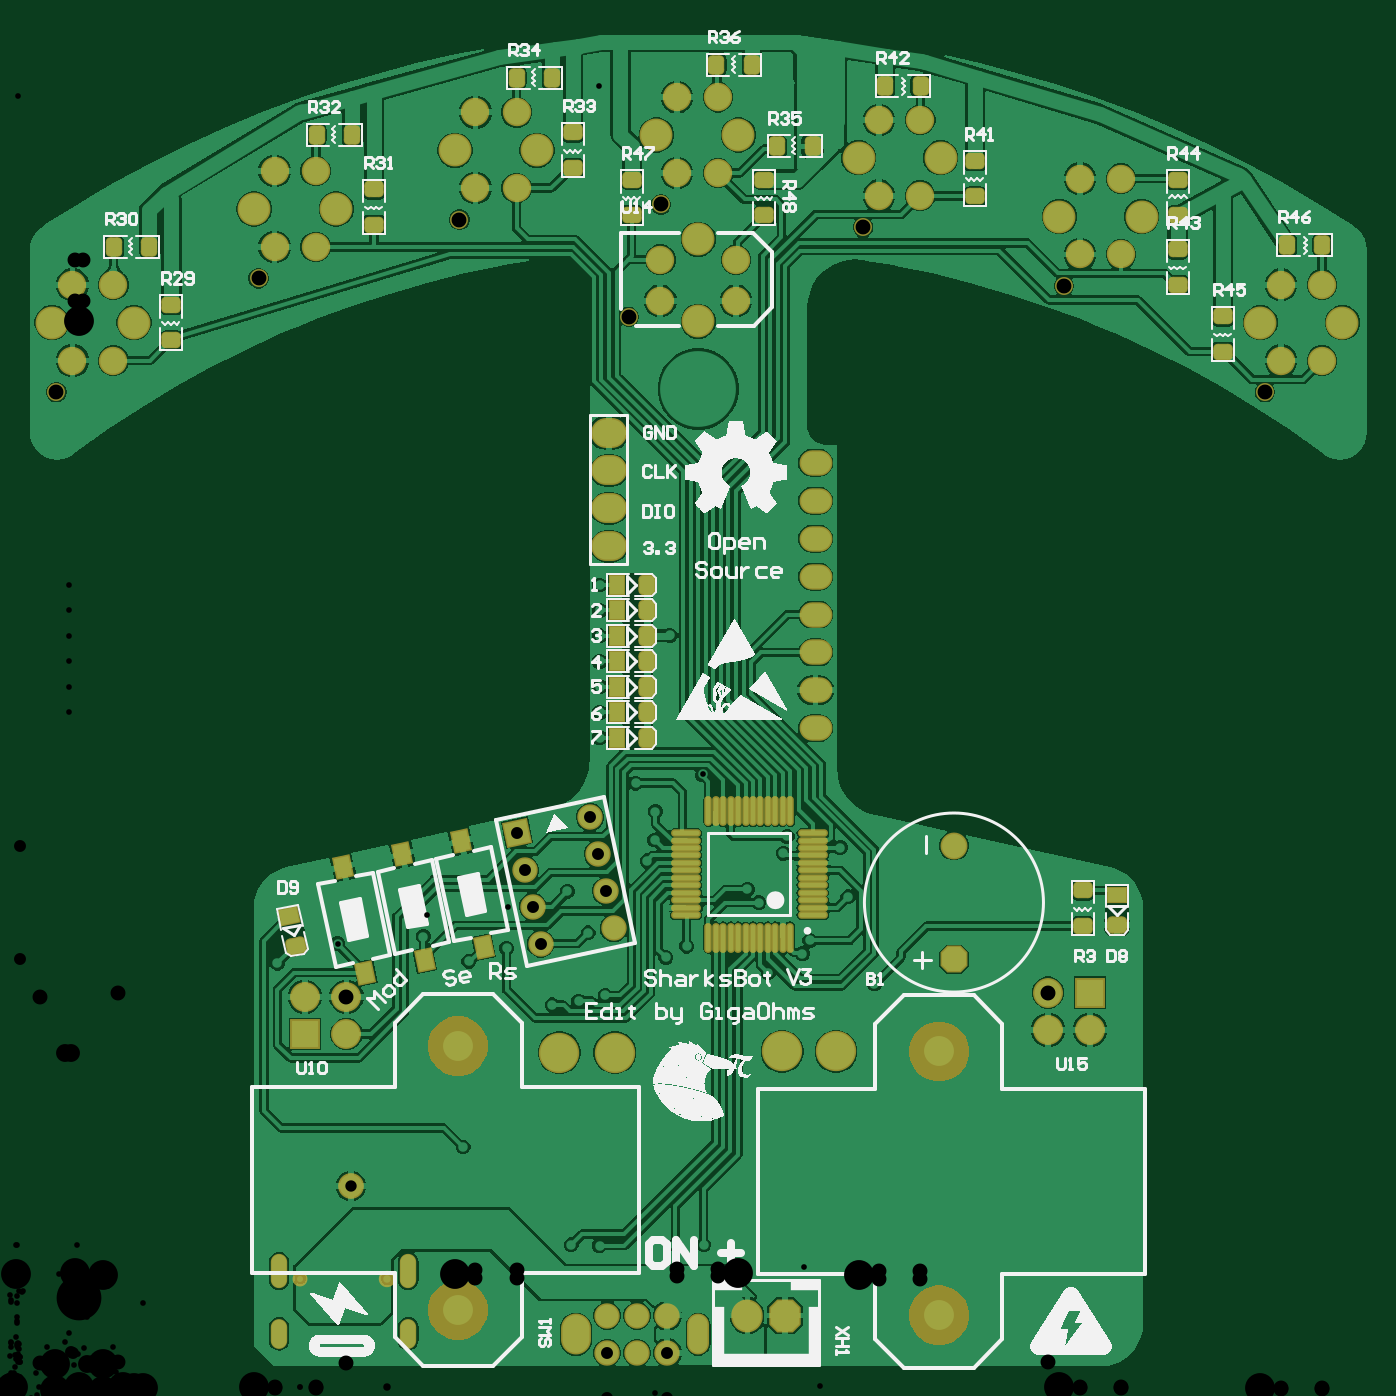
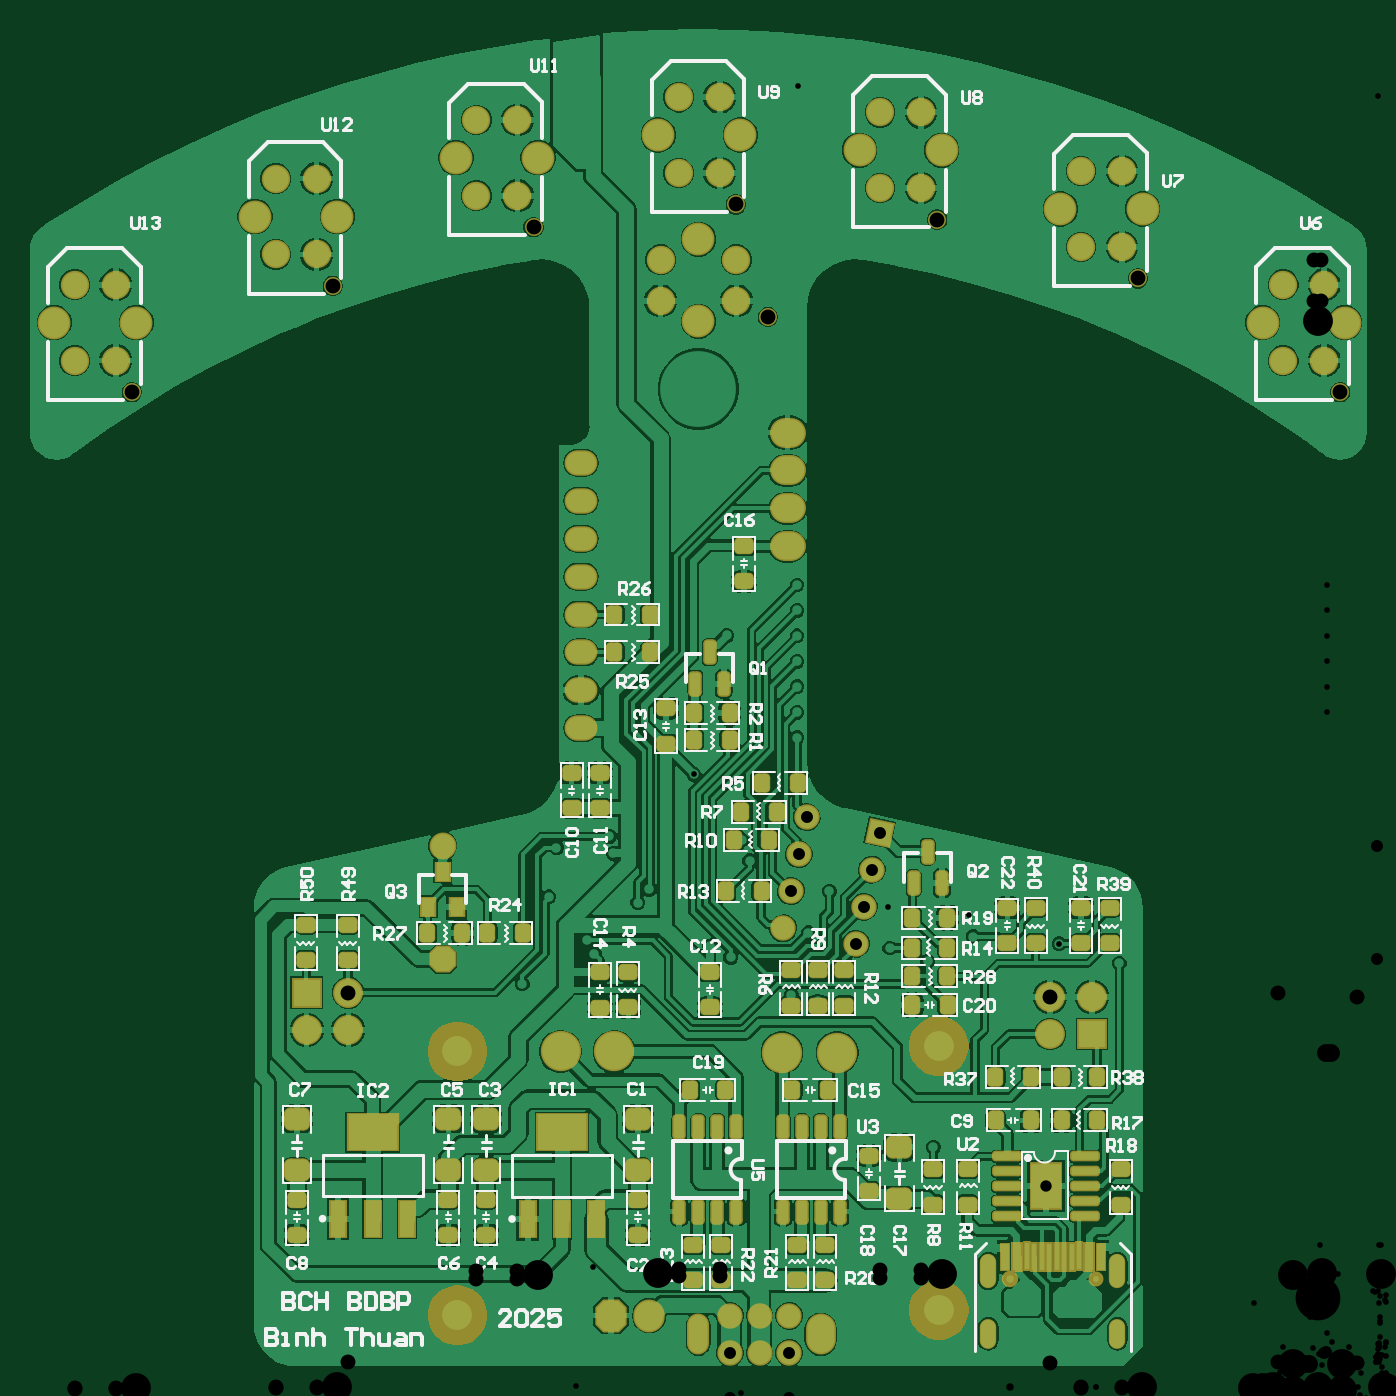
Circuit board: 10 layer files. Board 89.6 x 89.6 mm.
- drill: STM32_LineFlow-RoundHoles.TXT (3905 bytes)
- drill: STM32_LineFlow-SlotHoles.TXT (356 bytes)
- bottom_copper: STM32_LineFlow.GBL (174029 bytes)
- bottom_silk: STM32_LineFlow.GBO (51546 bytes)
- paste: STM32_LineFlow.GBP (6373 bytes)
- bottom_mask: STM32_LineFlow.GBS (13266 bytes)
- top_copper: STM32_LineFlow.GTL (146022 bytes)
- top_silk: STM32_LineFlow.GTO (445909 bytes)
- paste: STM32_LineFlow.GTP (4436 bytes)
- top_mask: STM32_LineFlow.GTS (12074 bytes)

=== drill: STM32_LineFlow-RoundHoles.TXT ===
M48
;Layer_Color=9474304
;FILE_FORMAT=2:4
INCH,LZ
;TYPE=PLATED
T1F00S00C0.0150
T3F00S00C0.0300
T4F00S00C0.0315
T5F00S00C0.0354
T6F00S00C0.0360
T7F00S00C0.0394
T9F00S00C0.0472
T10F00S00C0.0787
T11F00S00C0.1181
;TYPE=NON_PLATED
T12F00S00C0.0157
T13F00S00C0.0197
%
T01
X0067Y0024
X008
X0084
X0086Y00275
X0082
X0078
X00815Y0014
X00885
X00955
X0097Y0024
X0093
X0095Y00275
X0099
X01115Y0035
X01185
X01255
X01345Y0021
X01325Y00175
X01365
X01275Y0011
X0116
X01195Y00665
X0118Y0075
X01115
X0109Y00675
X009
X00895Y00795
X0113Y00835
X01245Y0075
X01355Y00735
Y00795
Y00855
Y0091
X01285Y0098
X01315Y0103
X0143Y0104
X015Y0105
X01525Y0123
X0147Y0134
X0146Y0143
X01445Y01515
X014
X0147Y0155
X013137Y012989
X0131Y0119
X01355Y0113
X0121Y01155
X0109Y0122
X011006Y012775
X01115Y0145
X00955Y0142
X00975Y01365
X0078Y0138
X008637Y012012
X00705Y0115
X0098Y0106
X00675Y00675
X007Y0042
X0139Y0048
X0148Y004069
X01555Y00405
X01755Y004069
X0183
X0191Y00395
Y0056
X02095Y0059
X0214Y00345
X0218Y0024
X0225
X0222Y00165
X02325Y00375
X02435
X02545
X02655
X02765
Y0024
X02835
X02905
X02875Y00165
X02805
X02735
X02665
X02695Y0024
X02625
X0258Y00585
X02545Y00665
X02795Y0067
Y00725
Y0078
X0278Y0089
X0283
X02725
X02655Y00865
X02615
X02635Y0083
X0264Y0093
X0262Y00965
X0266
X02635Y0103
X02585
X02535
X02485
X02435
X02385
X02335
X02285
X0228Y01095
X0237Y0111
X0241
X0239Y01145
X0237Y0137
X0233
Y0141
X0237
X02355Y015
X024Y0149
X0231Y0151
X02265Y0152
X0219Y01455
X0221Y0142
Y01325
X0211Y0121
X0209Y01175
X02Y01125
X0196Y00975
X0214Y01025
X0201Y01345
X01945
X01975Y0131
X0204Y0144
X0205Y01485
X0186Y01455
Y01395
X0168Y0142
X017Y01475
X017019Y0155
X0173Y01165
Y0108
X01785Y01195
X0157Y01065
X01695Y00905
X0166Y0082
Y0076
Y007
X0262Y01115
X0266
X0264Y0115
X026Y01365
X0258Y014
X0262
X02695
X02735
X02715Y01365
X03495Y02545
X03535Y0262
X03445
X0341Y02845
X03275Y0304
X0312Y0285
X0299Y02815
X029Y0285
X0288Y0312
X0262Y03105
X0248Y0311
X02585Y02975
X02085Y0297
Y02875
Y0278
Y0268
Y02575
X02015Y02395
X01975Y0234
X02015Y0228
X01975Y02225
X02015Y02165
X0174Y02155
Y022
Y0211
Y02065
Y02015
X0178Y0174
X018267Y016483
X0165Y01625
X01715Y0232
Y02445
X0186Y02525
X0192Y0279
X0171Y028
X01655Y02785
X0167Y02725
X01815Y02955
X0155Y0312
X0148
X0107Y03115
X0053Y0311
X0055Y03015
X00545Y029
X005Y02745
X00375Y0267
X0026Y02605
X0016Y02555
X00225Y02845
X00175Y0306
X01555Y021479
Y020808
Y020136
Y019465
Y018793
Y018122
Y01745
X0155Y03225
X015534Y034653
X01285Y03295
X0107Y0335
Y0323
X00755Y0314
X0182Y03335
X02025Y0344
X0202Y03515
X020931Y03485
X0214Y03485
X0214Y034381
X021369Y0339
X02165Y0318
X02345Y03275
X0264Y03325
X02755Y0333
X0289Y03305
X02685Y0322
X0339Y03145
T03
X008984Y005613
T04
X013995Y012011
X013787Y012989
X013579Y013967
X013371Y014945
X015296Y015354
X015504Y014376
X015712Y013398
X01592Y01242
X0249Y011604
Y014596
X017328Y0022
X01654
X015753
Y001216
X01654
X017328
T05
X01945Y0022
X02045
T06
X0158Y0225
Y0235
Y0245
Y0255
T07
X00777Y00963
X00777Y010614
X008872
Y00963
X027388Y00974
Y010724
X02849
X02849Y00974
X033103Y026569
X033526Y0274
X034609Y0274
Y0294
X033526Y0294
X029309Y0302
X028226Y0302
X027803Y029369
X022503Y030919
X01915Y030059
X01915Y028976
X01715Y028976
X01715Y030059
X016319Y028553
X02125Y0247
Y0237
Y0227
Y0217
Y0207
Y0197
Y0187
Y0177
X011853Y031119
X008059Y0304
X006976Y0304
X006553Y029569
X002724Y0294
X001641Y0294
X001641Y0274
X002724Y0274
X001218Y026569
X006976Y0324
X008059Y0324
X012276Y03195
X013359Y03195
Y03395
X012276Y03395
X017591Y03435
X018674Y03435
Y03235
X017591Y03235
X017168Y031519
X022926Y03175
X024009Y03175
Y03375
X022926Y03375
X028226Y0322
X029309Y0322
T09
X01449Y009143
X01595
X02037Y00917
X02179Y00917
T10
X01181Y00235
Y00931
X02451Y00917
X02451Y00221
X032985Y0284
X03515Y0284
X02985Y0312
X027685Y0312
X01815Y0306
X01815Y028435
X003265Y0284
X0011Y0284
X006435Y0314
X0086Y0314
X011735Y03295
X0139Y03295
X01705Y03335
X019215Y03335
X022385Y03275
X02455Y03275
T11
X01815Y02665
T12
X007658Y00318
T13
X009942Y00318
M30

=== drill: STM32_LineFlow-SlotHoles.TXT ===
M48
;Layer_Color=9474304
;FILE_FORMAT=2:4
INCH,LZ
;TYPE=PLATED
T2F00S00C0.0217
T8F00S00C0.0394
;TYPE=NON_PLATED
%
G90
G05
T02
G00X007097Y001546
M15
G01Y0019
M16
G00X007097Y003141
M15
G01Y003613
M16
G00X010503Y003141
M15
G01Y003613
M16
G00X010503Y001546
M15
G01Y0019
M16
T08
G00X014926Y001609
M15
G01Y001806
M16
G00X018154Y001806
M15
G01Y001609
M16
M17
M30

=== bottom_copper: STM32_LineFlow.GBL (174029 bytes, source omitted) ===
=== bottom_silk: STM32_LineFlow.GBO (51546 bytes, source omitted) ===
=== paste: STM32_LineFlow.GBP (6373 bytes, source withheld) ===
=== bottom_mask: STM32_LineFlow.GBS (13266 bytes, source omitted) ===
=== top_copper: STM32_LineFlow.GTL (146022 bytes, source omitted) ===
=== top_silk: STM32_LineFlow.GTO (445909 bytes, source omitted) ===
=== paste: STM32_LineFlow.GTP ===
G04*
G04 #@! TF.GenerationSoftware,Altium Limited,Altium Designer,23.1.1 (15)*
G04*
G04 Layer_Color=8421504*
%FSAX25Y25*%
%MOIN*%
G70*
G04*
G04 #@! TF.SameCoordinates,B82E7E18-3205-491C-BA0E-7F24CF85224E*
G04*
G04*
G04 #@! TF.FilePolarity,Positive*
G04*
G01*
G75*
G04:AMPARAMS|DCode=23|XSize=39.37mil|YSize=47.24mil|CornerRadius=9.84mil|HoleSize=0mil|Usage=FLASHONLY|Rotation=270.000|XOffset=0mil|YOffset=0mil|HoleType=Round|Shape=RoundedRectangle|*
%AMROUNDEDRECTD23*
21,1,0.03937,0.02756,0,0,270.0*
21,1,0.01968,0.04724,0,0,270.0*
1,1,0.01968,-0.01378,-0.00984*
1,1,0.01968,-0.01378,0.00984*
1,1,0.01968,0.01378,0.00984*
1,1,0.01968,0.01378,-0.00984*
%
%ADD23ROUNDEDRECTD23*%
%ADD24R,0.04724X0.03937*%
G04:AMPARAMS|DCode=25|XSize=39.37mil|YSize=47.24mil|CornerRadius=9.84mil|HoleSize=0mil|Usage=FLASHONLY|Rotation=0.000|XOffset=0mil|YOffset=0mil|HoleType=Round|Shape=RoundedRectangle|*
%AMROUNDEDRECTD25*
21,1,0.03937,0.02756,0,0,0.0*
21,1,0.01968,0.04724,0,0,0.0*
1,1,0.01968,0.00984,-0.01378*
1,1,0.01968,-0.00984,-0.01378*
1,1,0.01968,-0.00984,0.01378*
1,1,0.01968,0.00984,0.01378*
%
%ADD25ROUNDEDRECTD25*%
%ADD26R,0.03937X0.04724*%
G04:AMPARAMS|DCode=27|XSize=51.18mil|YSize=39.37mil|CornerRadius=0mil|HoleSize=0mil|Usage=FLASHONLY|Rotation=102.000|XOffset=0mil|YOffset=0mil|HoleType=Round|Shape=Rectangle|*
%AMROTATEDRECTD27*
4,1,4,0.02458,-0.02094,-0.01393,-0.02912,-0.02458,0.02094,0.01393,0.02912,0.02458,-0.02094,0.0*
%
%ADD27ROTATEDRECTD27*%

%ADD28O,0.01181X0.07087*%
%ADD29O,0.07087X0.01181*%
G04:AMPARAMS|DCode=30|XSize=39.37mil|YSize=47.24mil|CornerRadius=0mil|HoleSize=0mil|Usage=FLASHONLY|Rotation=282.000|XOffset=0mil|YOffset=0mil|HoleType=Round|Shape=Rectangle|*
%AMROTATEDRECTD30*
4,1,4,-0.02720,0.01434,0.01901,0.02417,0.02720,-0.01434,-0.01901,-0.02417,-0.02720,0.01434,0.0*
%
%ADD30ROTATEDRECTD30*%

G04:AMPARAMS|DCode=31|XSize=39.37mil|YSize=47.24mil|CornerRadius=9.84mil|HoleSize=0mil|Usage=FLASHONLY|Rotation=282.000|XOffset=0mil|YOffset=0mil|HoleType=Round|Shape=RoundedRectangle|*
%AMROUNDEDRECTD31*
21,1,0.03937,0.02756,0,0,282.0*
21,1,0.01968,0.04724,0,0,282.0*
1,1,0.01968,-0.01143,-0.01249*
1,1,0.01968,-0.01553,0.00676*
1,1,0.01968,0.01143,0.01249*
1,1,0.01968,0.01553,-0.00676*
%
%ADD31ROUNDEDRECTD31*%
D23*
X0292000Y0125063D02*
D03*
X0283000Y0134187D02*
D03*
Y0124813D02*
D03*
X0199000Y0321724D02*
D03*
Y0312350D02*
D03*
X0148500Y0324813D02*
D03*
Y0334187D02*
D03*
X0096000Y0309813D02*
D03*
Y0319187D02*
D03*
X0042500Y0279313D02*
D03*
Y0288687D02*
D03*
X0164000Y0312350D02*
D03*
Y0321724D02*
D03*
X0320000Y0276313D02*
D03*
Y0285687D02*
D03*
X0308000Y0321687D02*
D03*
Y0312313D02*
D03*
Y0294000D02*
D03*
Y0303374D02*
D03*
X0254500Y0317313D02*
D03*
Y0326687D02*
D03*
D24*
X0292000Y0132937D02*
D03*
D25*
X0167921Y0181215D02*
D03*
Y0174500D02*
D03*
Y0187930D02*
D03*
Y0194646D02*
D03*
Y0201361D02*
D03*
Y0208076D02*
D03*
Y0214791D02*
D03*
X0186313Y0352000D02*
D03*
X0195687D02*
D03*
X0202313Y0330500D02*
D03*
X0211687D02*
D03*
X0133626Y0348500D02*
D03*
X0143000D02*
D03*
X0080813Y0333500D02*
D03*
X0090187D02*
D03*
X0027313Y0304000D02*
D03*
X0036687D02*
D03*
X0346187Y0304500D02*
D03*
X0336813D02*
D03*
X0240187Y0346500D02*
D03*
X0230813D02*
D03*
D26*
X0160047Y0181215D02*
D03*
Y0174500D02*
D03*
Y0187930D02*
D03*
Y0194646D02*
D03*
Y0201361D02*
D03*
Y0208076D02*
D03*
Y0214791D02*
D03*
D27*
X0109339Y0115864D02*
D03*
X0124875Y0119242D02*
D03*
X0118937Y0147177D02*
D03*
X0087799Y0140402D02*
D03*
X0093737Y0112467D02*
D03*
X0103402Y0143799D02*
D03*
D28*
X0205827Y0121768D02*
D03*
X0203858D02*
D03*
X0201890D02*
D03*
X0199921D02*
D03*
X0197953D02*
D03*
X0195984D02*
D03*
X0194016D02*
D03*
X0192047D02*
D03*
X0190079D02*
D03*
X0188110D02*
D03*
X0186142D02*
D03*
X0184173D02*
D03*
Y0155232D02*
D03*
X0186142D02*
D03*
X0188110D02*
D03*
X0190079D02*
D03*
X0192047D02*
D03*
X0194016D02*
D03*
X0195984D02*
D03*
X0197953D02*
D03*
X0199921D02*
D03*
X0201890D02*
D03*
X0203858D02*
D03*
X0205827D02*
D03*
D29*
X0178268Y0127673D02*
D03*
Y0129642D02*
D03*
Y0131610D02*
D03*
Y0133579D02*
D03*
Y0135547D02*
D03*
Y0137516D02*
D03*
Y0139484D02*
D03*
Y0141453D02*
D03*
Y0143421D02*
D03*
Y0145390D02*
D03*
Y0147358D02*
D03*
Y0149327D02*
D03*
X0211732D02*
D03*
Y0147358D02*
D03*
Y0145390D02*
D03*
Y0143421D02*
D03*
Y0141453D02*
D03*
Y0139484D02*
D03*
Y0137516D02*
D03*
Y0135547D02*
D03*
Y0133579D02*
D03*
Y0131610D02*
D03*
Y0129642D02*
D03*
Y0127673D02*
D03*
D30*
X0073681Y0127351D02*
D03*
D31*
X0075319Y0119649D02*
D03*
M02*

=== top_mask: STM32_LineFlow.GTS (12074 bytes, source omitted) ===
